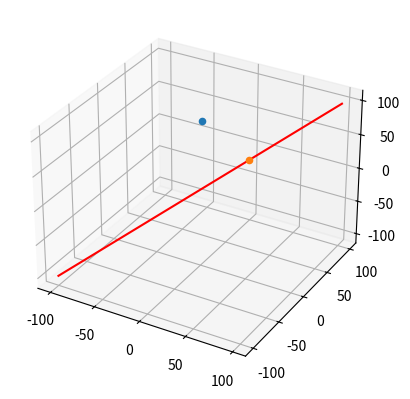

Here is the Python script that generated this plot:

import numpy as np
import matplotlib.pyplot as plt
from mpl_toolkits.mplot3d import Axes3D

def point_on_line(normal_vector,point_on_line,other_point):
    a_x= other_point[0]-point_on_line[0]
    a_y= other_point[1]-point_on_line[1]
    a_z= other_point[2]-point_on_line[2]
    
    b=[a_x,a_y,a_z]
    a=normal_vector
    
    c=transpose(a,b)/transpose(a,a)
    
    b_x=c*a[0]
    b_y=c*a[1]
    b_z=c*a[2]
    
    nearest_point_on_line=(b_x,b_y,b_z)
    
    return nearest_point_on_line

def draw_my_line(normal_vector,point_on_line):
    a=normal_vector[0]
    b=normal_vector[1]
    c=normal_vector[2]
    x_0=point_on_line[0]
    y_0=point_on_line[1]
    z_0=point_on_line[2]
    x=[]
    y=[]
    z=[]
    
    for t in range(-100,100):
        x.append(x_0+t*a)
        y.append(y_0+t*b)
        z.append(z_0+t*c)
    return (x,y,z)

def transpose(a,b):
    return (a[0]*b[0]+a[1]*b[1]+a[2]*b[2])
    
p=(0,0,0) #hattı tanımla
n=(1,1,1)  
get_ipython().run_line_magic('matplotlib', 'notebook')
other_point=[1,1,100] #bekleme noktası
n_p=point_on_line(n,p,other_point) #hat üzerindeki en yakın nokta
points=draw_my_line(n,p)


get_ipython().run_line_magic('matplotlib', 'notebook')
fig = plt.figure()
ax=plt.axes(projection='3d')
ax.plot3D(points[0],points[1],points[2],'red')
ax.scatter(other_point[0],other_point[1],other_point[2],'*')
ax.scatter(n_p[0],n_p[1],n_p[2],'*')
plt.show()
